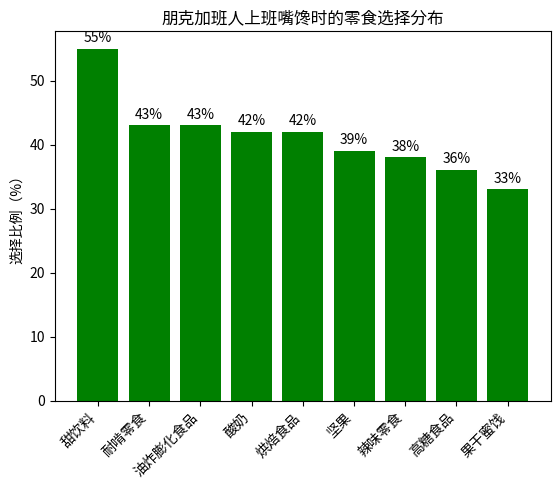

This figure's Python source:
import matplotlib.pyplot as plt
import numpy as np

# 零食类别
categories = ['甜饮料', '耐啃零食', '油炸膨化食品', '酸奶', '烘焙食品', '坚果', '辣味零食', '高糖食品', '果干蜜饯']
# 对应选择比例
percentages = [55, 43, 43, 42, 42, 39, 38, 36, 33]

x = np.arange(len(categories))  # x轴坐标

fig, ax = plt.subplots()
# 绘制柱状图
rects = ax.bar(x, percentages, color='green')

# 添加标题和坐标轴标签
ax.set_title('朋克加班人上班嘴馋时的零食选择分布')
ax.set_xticks(x)
ax.set_xticklabels(categories, rotation=45, ha='right')
ax.set_ylabel('选择比例（%）')

# 在柱子上标注数值
for rect in rects:
    height = rect.get_height()
    ax.annotate(f'{height}%',
                xy=(rect.get_x() + rect.get_width() / 2, height),
                xytext=(0, 3),  # 3 points vertical offset
                textcoords="offset points",
                ha='center', va='bottom')

plt.show()
